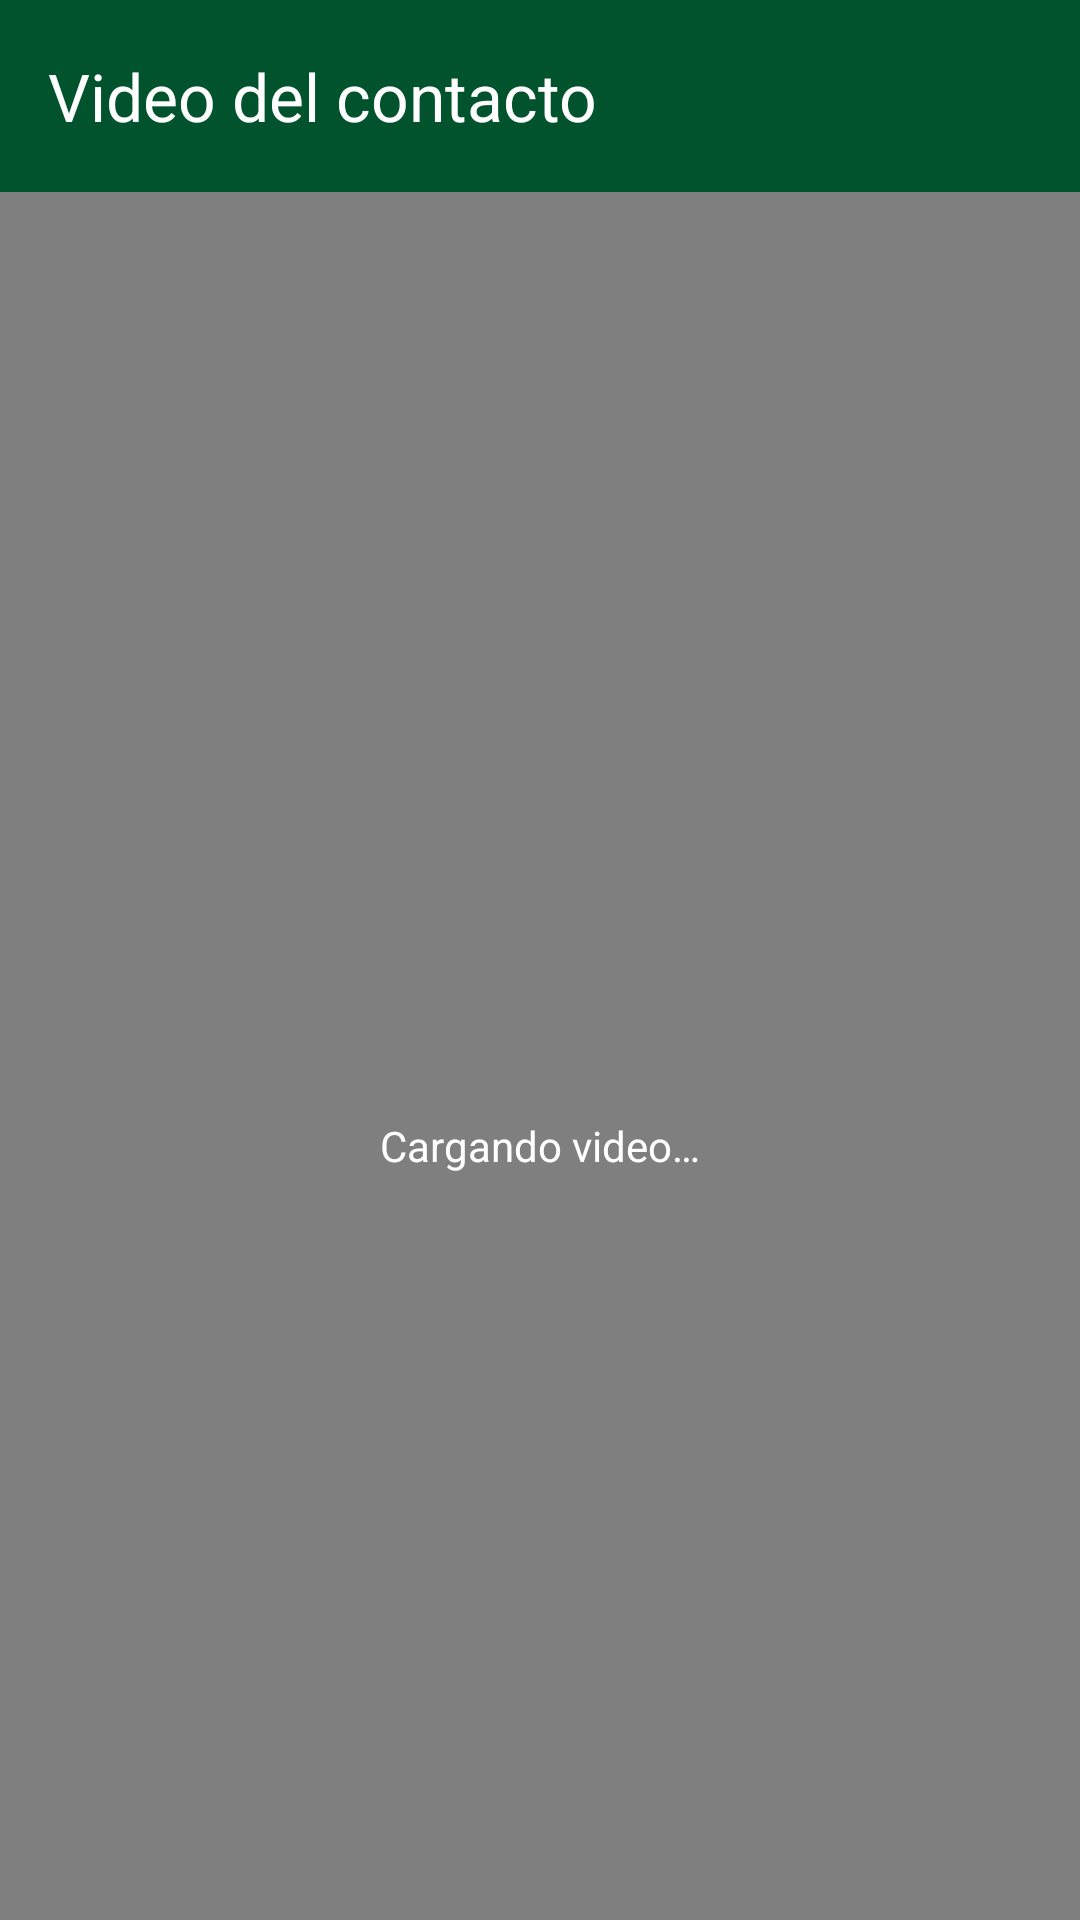

Write the Android layout XML for this screen, with the resource values it uses.
<!-- AndroidManifest.xml: activity theme Theme.VideoContacto -->
<!-- res/layout/activity_ver_video.xml -->
<?xml version="1.0" encoding="utf-8"?>
<androidx.constraintlayout.widget.ConstraintLayout xmlns:android="http://schemas.android.com/apk/res/android"
    xmlns:app="http://schemas.android.com/apk/res-auto"
    android:id="@+id/verVideoRaiz"
    android:layout_width="match_parent"
    android:layout_height="match_parent">

    
    <com.google.android.material.appbar.MaterialToolbar
        android:id="@+id/toolbarVerVideo"
        android:layout_width="match_parent"
        android:layout_height="?attr/actionBarSize"
        android:background="@color/uth_green"
        app:navigationIcon="@drawable/ic_arrow_back"
        app:navigationIconTint="@color/white"
        app:title="@string/ver_video_titulo"
        app:titleTextColor="@color/white"
        app:layout_constraintTop_toTopOf="parent"
        app:layout_constraintStart_toStartOf="parent"
        app:layout_constraintEnd_toEndOf="parent" />

    
    <FrameLayout
        android:id="@+id/contenedorVideo"
        android:layout_width="0dp"
        android:layout_height="0dp"
        app:layout_constraintTop_toBottomOf="@id/toolbarVerVideo"
        app:layout_constraintBottom_toBottomOf="parent"
        app:layout_constraintStart_toStartOf="parent"
        app:layout_constraintEnd_toEndOf="parent">

        <VideoView
            android:id="@+id/videoView"
            android:layout_width="match_parent"
            android:layout_height="match_parent"
            android:layout_gravity="center" />

        
        <LinearLayout
            android:id="@+id/cargandoVideoLayout"
            android:layout_width="wrap_content"
            android:layout_height="wrap_content"
            android:layout_gravity="center"
            android:gravity="center"
            android:orientation="vertical"
            android:padding="16dp">

            <ProgressBar
                android:id="@+id/progresoCargaVideo"
                android:layout_width="48dp"
                android:layout_height="48dp"
                android:indeterminateTint="@color/uth_green_light" />

            <TextView
                android:id="@+id/textoCargandoVideo"
                android:layout_width="wrap_content"
                android:layout_height="wrap_content"
                android:layout_marginTop="12dp"
                android:text="@string/ver_video_cargando"
                android:textColor="@color/white"
                android:textSize="14sp" />
        </LinearLayout>

        
        <LinearLayout
            android:id="@+id/errorVideoLayout"
            android:layout_width="wrap_content"
            android:layout_height="wrap_content"
            android:layout_gravity="center"
            android:gravity="center"
            android:orientation="vertical"
            android:padding="24dp"
            android:visibility="gone">

            <TextView
                android:id="@+id/textoErrorVideo"
                android:layout_width="wrap_content"
                android:layout_height="wrap_content"
                android:gravity="center"
                android:text="@string/ver_video_error"
                android:textColor="@color/white"
                android:textSize="15sp" />

            <Button
                android:id="@+id/botonReintentarVideo"
                android:layout_width="wrap_content"
                android:layout_height="wrap_content"
                android:layout_marginTop="16dp"
                android:text="@string/contacto_reintentar"
                android:textColor="@color/white"
                app:backgroundTint="@color/uth_green"
                app:cornerRadius="20dp" />
        </LinearLayout>
    </FrameLayout>

</androidx.constraintlayout.widget.ConstraintLayout>
<!-- resources referenced by this layout -->
<resources>
  <color name="uth_green">#00532C</color>
  <color name="uth_green_light">#E8F5E9</color>
  <color name="white">#FFFFFFFF</color>
  <string name="contacto_reintentar">Reintentar</string>
  <string name="ver_video_cargando">Cargando video…</string>
  <string name="ver_video_error">No se pudo reproducir el video. Verifica tu conexión o el archivo.</string>
  <string name="ver_video_titulo">Video del contacto</string>
  <style name="Theme.VideoContacto" parent="Theme.Examen2Parcial_Grupo3">
          <item name="android:windowBackground">@color/video_surface_bg</item>
      </style>
  <style name="Theme.Examen2Parcial_Grupo3" parent="Base.Theme.Examen2Parcial_Grupo3">
      </style>
  <color name="video_surface_bg">#0F1412</color>
  <style name="Base.Theme.Examen2Parcial_Grupo3" parent="Theme.Material3.DayNight.NoActionBar">
          
          
      </style>
</resources>
